Run: headless pygame with SDL's dummy video driver; simulated clock (each Clock.tick advances the game by its frame time, no real sleeping); random seed 0; keys injected as events and as key.get_pressed() state; mouse plan: one left click at the window centre at the start of phase 2, then a move to the lower-right quarter at the start of phase 3.
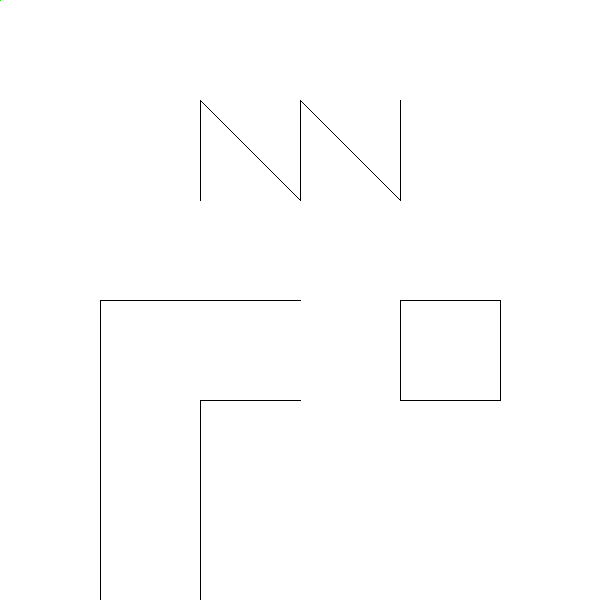
Frame 1 of 4 · flips 1–60 · no input
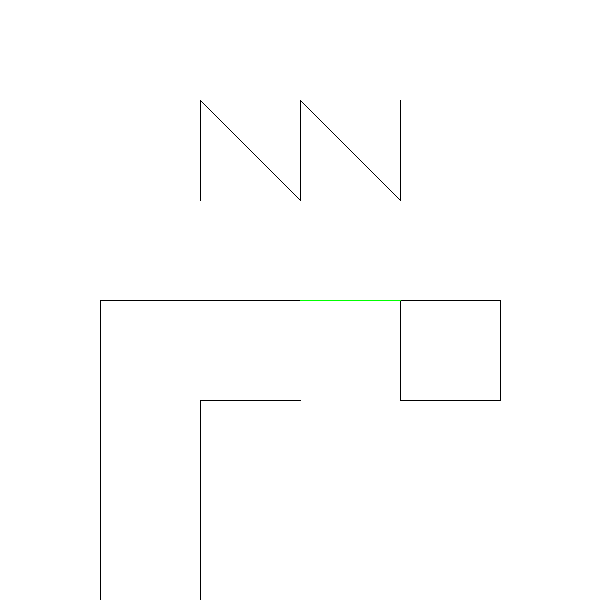
Frame 2 of 4 · flips 61–180 · clicked the window centre · tapped SPACE, RETURN · held RIGHT (→), D
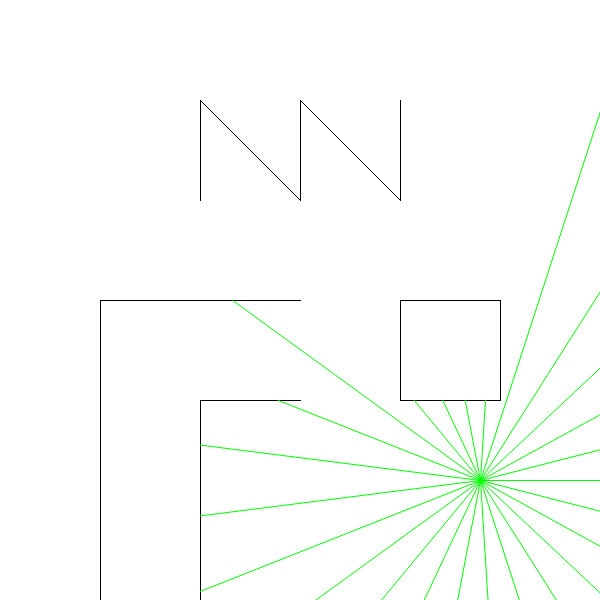
Frame 3 of 4 · flips 181–300 · moved the mouse to the lower-right quarter · held DOWN (↓), S
Frame 4 of 4 · flips 301–420 · held LEFT (←), A, UP (↑), W · screen unchanged from frame 3, image omitted

The pygame program that drew these frames:

'''2D Raytracing Example using Pygame'''
import sys
from math import pi, cos, sin
import pygame

# Constants
SIZE = (600, 600)
BORDERS = [[0, 0, SIZE[0], 0], [0, 0, 0, SIZE[1]],
           [0, SIZE[1], SIZE[0], SIZE[1]], [SIZE[0], 0, SIZE[0], SIZE[1]]]
WHITE = (255, 255, 255)
BLACK = (0, 0, 0)
GREEN = (0, 255, 0)


class Ray:
    '''create rays and see their intersections'''

    def __init__(self, x_1, y_1, x_2, y_2):
        self.x_1 = x_1
        self.y_1 = y_1
        self.x_2 = x_2
        self.y_2 = y_2

    def cast(self):
        '''see https://en.wikipedia.org/wiki/Line%E2%80%93line_intersection'''
        # Checks Window Borders
        for border in BORDERS:
            x_3 = border[0]
            y_3 = border[1]
            x_4 = border[2]
            y_4 = border[3]
            P = (self.x_1 - self.x_2) * (y_3 - y_4) - \
                (self.y_1 - self.y_2) * (x_3 - x_4)
            if P != 0:
                t = ((self.x_1 - x_3) * (y_3 - y_4) -
                     (self.y_1 - y_3) * (x_3 - x_4))/P
                u = -((self.x_1 - self.x_2) * (self.y_1 - y_3) -
                      (self.y_1 - self.y_2) * (self.x_1 - x_3))/P
                if 0 <= t and u >= 0 and u <= 1:
                    point = ((self.x_2 - self.x_1) * t +
                             self.x_1, (y_4 - y_3) * u + y_3)
                    break

        # Checks Barriers
        for barrier in Barrier.collection:
            x_3 = barrier[0]
            y_3 = barrier[1]
            x_4 = barrier[2]
            y_4 = barrier[3]
            P = (self.x_1 - self.x_2) * (y_3 - y_4) - \
                (self.y_1 - self.y_2) * (x_3 - x_4)
            if P != 0:
                t = ((self.x_1 - x_3) * (y_3 - y_4) -
                     (self.y_1 - y_3) * (x_3 - x_4))/P
                u = -((self.x_1 - self.x_2) * (self.y_1 - y_3) -
                      (self.y_1 - self.y_2) * (self.x_1 - x_3))/P
                if 0 <= t and u >= 0 and u <= 1:
                    npoint = ((self.x_2 - self.x_1) * t +
                              self.x_1, (y_4 - y_3) * u + y_3)
                    if abs(npoint[0] - self.x_1) < abs(point[0] - self.x_1):
                        point = npoint
        # Draws Ray
        pygame.draw.aaline(screen, GREEN, (self.x_1, self.y_1), point)


class Radar:
    '''creates rays around a point'''

    def __init__(self, x, y, N):
        self.rays = []
        # N represents number of Rays
        for i in range(0, N):
            # Formula to create rays around a point
            ray = Ray(x, y, x + cos(i/N * 2 * pi), y + sin(i/N * 2 * pi))
            self.rays.append(ray)

    def radiate(self):
        '''emits rays'''
        for ray in self.rays:
            ray.cast()


class Barrier:
    '''create barriers for rays to intersect with'''
    collection = []

    def __init__(self, x_1, y_1, x_2, y_2):
        Barrier.collection.append([x_1, y_1, x_2, y_2])


def draw_barrier():
    '''draws Barriers'''
    for barrier in Barrier.collection:
        p_1 = (barrier[0], barrier[1])
        p_2 = (barrier[2], barrier[3])
        pygame.draw.aaline(screen, BLACK, p_1, p_2)


def create_map():
    '''initializes custom map'''
    width = SIZE[0]
    height = SIZE[1]
    Barrier(width/6, height, width/6, height/2)
    Barrier(width/3, height, width/3, height/1.5)
    Barrier(width/2, height/2, width/6, height/2)
    Barrier(width/2, height/1.5, width/3, height/1.5)
    Barrier(width/1.5, height/1.5, width/1.5, height/2)
    Barrier(width/1.2, height/2, width/1.5, height/2)
    Barrier(width/1.2, height/2, width/1.2, height/1.5)
    Barrier(width/1.5, height/1.5, width/1.2, height/1.5)
    Barrier(width/3, height/6, width/3, height/3)
    Barrier(width/3, height/6, width/2, height/3)
    Barrier(width/2, height/6, width/2, height/3)
    Barrier(width/2, height/6, width/1.5, height/3)
    Barrier(width/1.5, height/6, width/1.5, height/3)


# Initialize Screen
pygame.init()
pygame.display.set_caption("Raytracing Example")
screen = pygame.display.set_mode(SIZE)
create_map()

# Game Loop
while True:
    for event in pygame.event.get():
        if event.type == pygame.QUIT:
            sys.exit()
    pygame.display.flip()
    mouse = pygame.mouse.get_pos()
    radar = Radar(mouse[0], mouse[1], 25)
    screen.fill(WHITE)
    draw_barrier()
    radar.radiate()
